Run: headless pygame with SDL's dummy video driver; simulated clock (each Clock.tick advances the game by its frame time, no real sleeping); random seed 0; keys injected as events and as key.get_pressed() state; no mouse input.
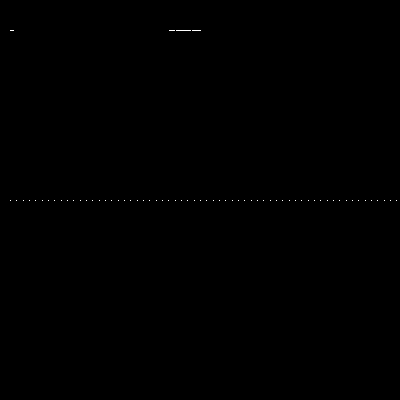
Frame 1 of 4 · flips 1–60 · no input
Frame 2 of 4 · flips 61–180 · tapped SPACE, RETURN · held RIGHT (→), D · screen unchanged from frame 1, image omitted
Frame 3 of 4 · flips 181–300 · held DOWN (↓), S · screen unchanged from frame 2, image omitted
Frame 4 of 4 · flips 301–420 · held LEFT (←), A, UP (↑), W · screen unchanged from frame 3, image omitted

The pygame program that drew these frames:

import pygame
import sys

# Inicializar o Pygame
pygame.init()

# Definir as dimensões da tela
width, height = 400, 400
screen = pygame.display.set_mode((width, height))
pygame.display.set_caption("Triângulo")

# Classe Triangulo
class Triangulo:
    def __init__(self, x1, y1, x2, y2, x3, y3):
        self.v1 = (int(x1), int(y1))
        self.v2 = (int(x2), int(y2))
        self.v3 = (int(x3), int(y3))


def calcularTaxaX(x1, y1, x2, y2):
  difY = y2 - y1
  difX = x2 - x1
  taxaX = difX/difY
  return taxaX



# Função para desenhar uma linha
def draw_line(x1, y1, x2, y2):
    taxaX = calcularTaxaX(x1, y1, x2, y2)
    for i in range(x2):
        screen.set_at((round(x1), round(x2)), (255, 255, 255))
        x1 += taxaX

# Função para desenhar o triângulo
def draw_triangle(triangle):
    draw_line(triangle.v1[0], triangle.v1[1], triangle.v2[0], triangle.v2[1])
    draw_line(triangle.v1[0], triangle.v1[1], triangle.v3[0], triangle.v3[1])
    draw_line(triangle.v2[0], triangle.v2[1], triangle.v3[0], triangle.v3[1])

# Exemplo de uso da classe Triangulo
triangulo_exemplo = Triangulo(10, 10, 200, 40, 30, 200)




# Loop principal
while True:
    for event in pygame.event.get():
        if event.type == pygame.QUIT:
            pygame.quit()
            sys.exit()

    # Limpar a tela
    screen.fill((0, 0, 0))

    # Desenhar o triângulo
    draw_triangle(triangulo_exemplo)

    # Atualizar a tela
    pygame.display.update()
